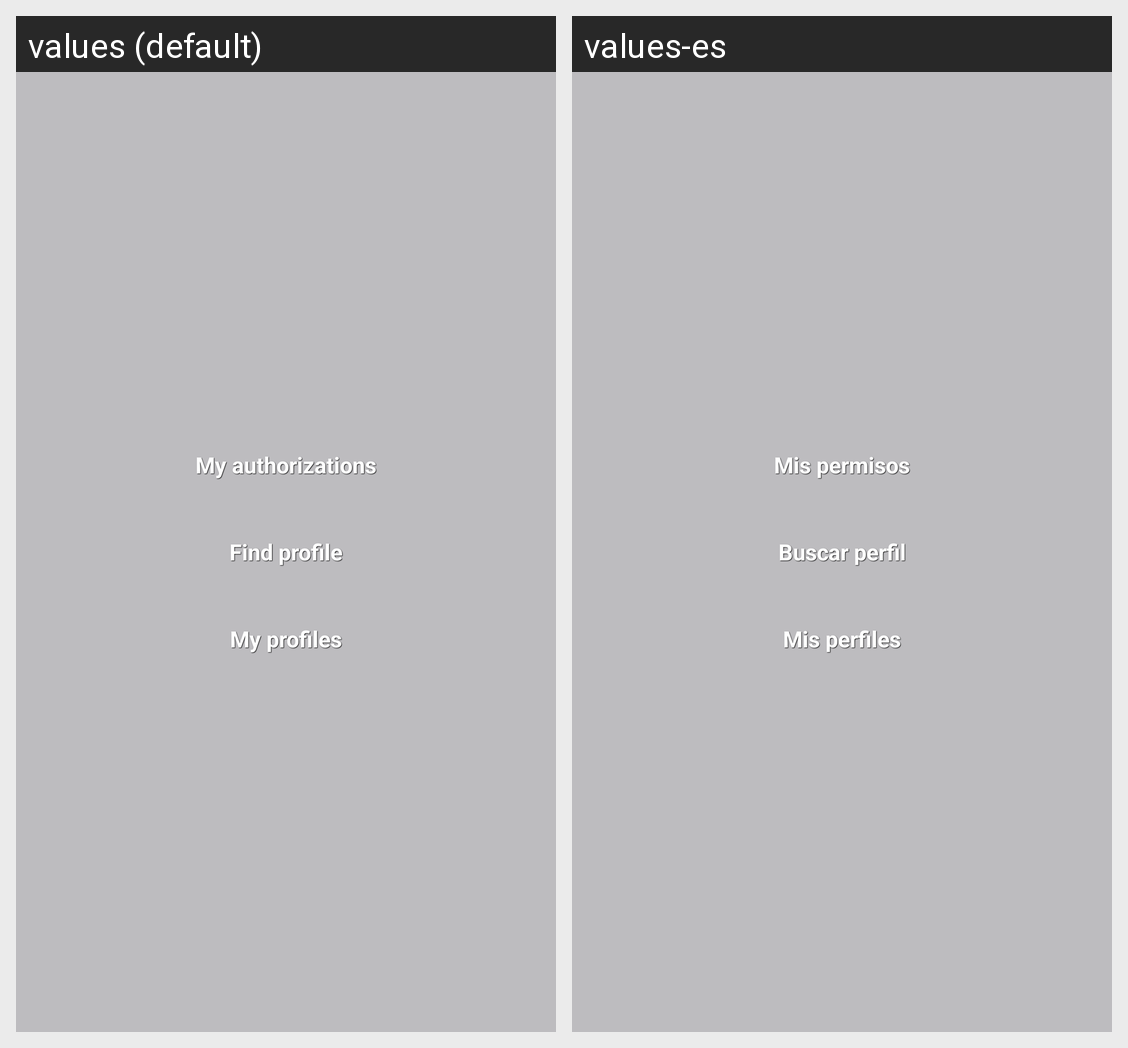

Here is an Android app screen in its default locale and in the app's own translations. Write out the translated-string differences for the strings that appear on this screen.
Android screen res/layout/activity_menu.xml rendered under 2 locales, left to right: values (default), values-es. Device: Nexus 5 (rendered at 1080×1920; each locale shown at half size, 540×960, under a caption strip naming it); theme CustomActionBarTheme.
Strings drawn on this screen, with the default value and each locale's value (text and hints the layout hard-codes, and strings that could not be matched under every locale, appear in the picture but are not listed):

mis_permisos
  values: My authorizations
  values-es: Mis permisos

find_perfil
  values: Find profile
  values-es: Buscar perfil

mis_perfiles
  values: My profiles
  values-es: Mis perfiles
